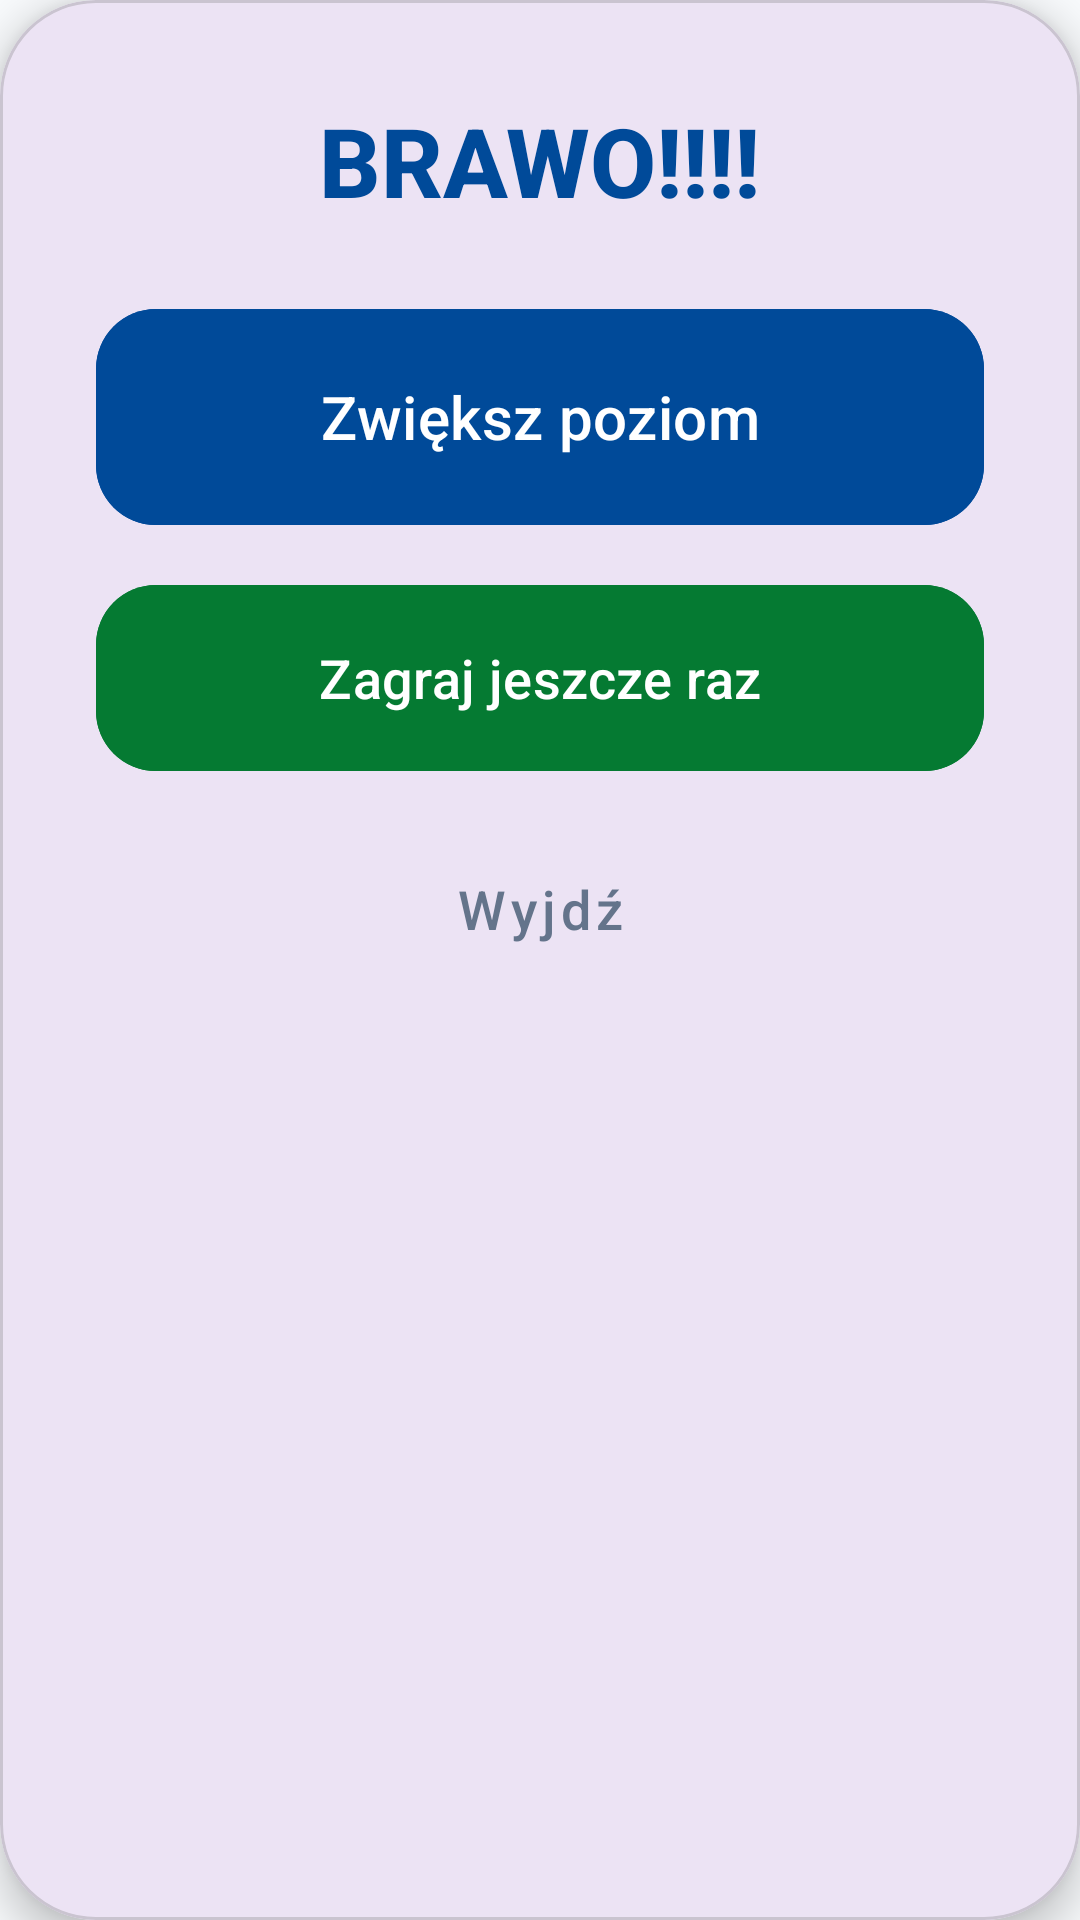

Produce the Android XML layout that renders to this screen, including the resource entries it uses.
<!-- AndroidManifest.xml: application theme Theme.Fitnessapp -->
<!-- res/layout/dialog_game_win.xml -->
<?xml version="1.0" encoding="utf-8"?>
<com.google.android.material.card.MaterialCardView xmlns:android="http://schemas.android.com/apk/res/android"
    xmlns:app="http://schemas.android.com/apk/res-auto"
    android:layout_width="match_parent"
    android:layout_height="wrap_content"
    android:layout_margin="24dp"
    app:cardCornerRadius="32dp"
    app:cardElevation="8dp">

    <LinearLayout
        android:layout_width="match_parent"
        android:layout_height="wrap_content"
        android:orientation="vertical"
        android:padding="32dp"
        android:gravity="center">

        <TextView
            android:id="@+id/tv_win_message"
            android:layout_width="wrap_content"
            android:layout_height="wrap_content"
            android:text="@string/win_congrats"
            android:textColor="#004A99"
            android:textSize="32sp"
            android:textStyle="bold"
            android:gravity="center"
            android:layout_marginBottom="24dp" />

        <com.google.android.material.button.MaterialButton
            android:id="@+id/btn_win_action"
            android:layout_width="match_parent"
            android:layout_height="80dp"
            android:text="@string/increase_level"
            android:textSize="20sp"
            app:cornerRadius="20dp"
            android:backgroundTint="#004A99"
            android:layout_marginBottom="12dp" />

        <com.google.android.material.button.MaterialButton
            android:id="@+id/btn_win_restart"
            android:layout_width="match_parent"
            android:layout_height="70dp"
            android:text="@string/play_again"
            android:textSize="18sp"
            app:cornerRadius="20dp"
            android:backgroundTint="#057A32"
            app:strokeColor="#057A32"
            android:layout_marginBottom="12dp" />

        <com.google.android.material.button.MaterialButton
            android:id="@+id/btn_win_exit"
            style="@style/Widget.MaterialComponents.Button.TextButton"
            android:layout_width="match_parent"
            android:layout_height="60dp"
            android:text="@string/exit"
            android:textSize="18sp"
            android:textColor="#64748B" />

    </LinearLayout>
</com.google.android.material.card.MaterialCardView>
<!-- resources referenced by this layout -->
<resources>
  <string name="exit">Wyjdź</string>
  <string name="increase_level">Zwiększ poziom</string>
  <string name="play_again">Zagraj jeszcze raz</string>
  <string name="win_congrats">BRAWO!!!!</string>
  <style name="Theme.Fitnessapp" parent="Base.Theme.Fitnessapp" />
  <style name="Base.Theme.Fitnessapp" parent="Theme.Material3.Light.NoActionBar">
          
          <item name="android:fontFamily">sans-serif-medium</item>
          <item name="android:textAllCaps">false</item>
          <item name="android:textColor">#0F172A</item>
          <item name="android:windowBackground">#F8FAFC</item>
      </style>
</resources>
